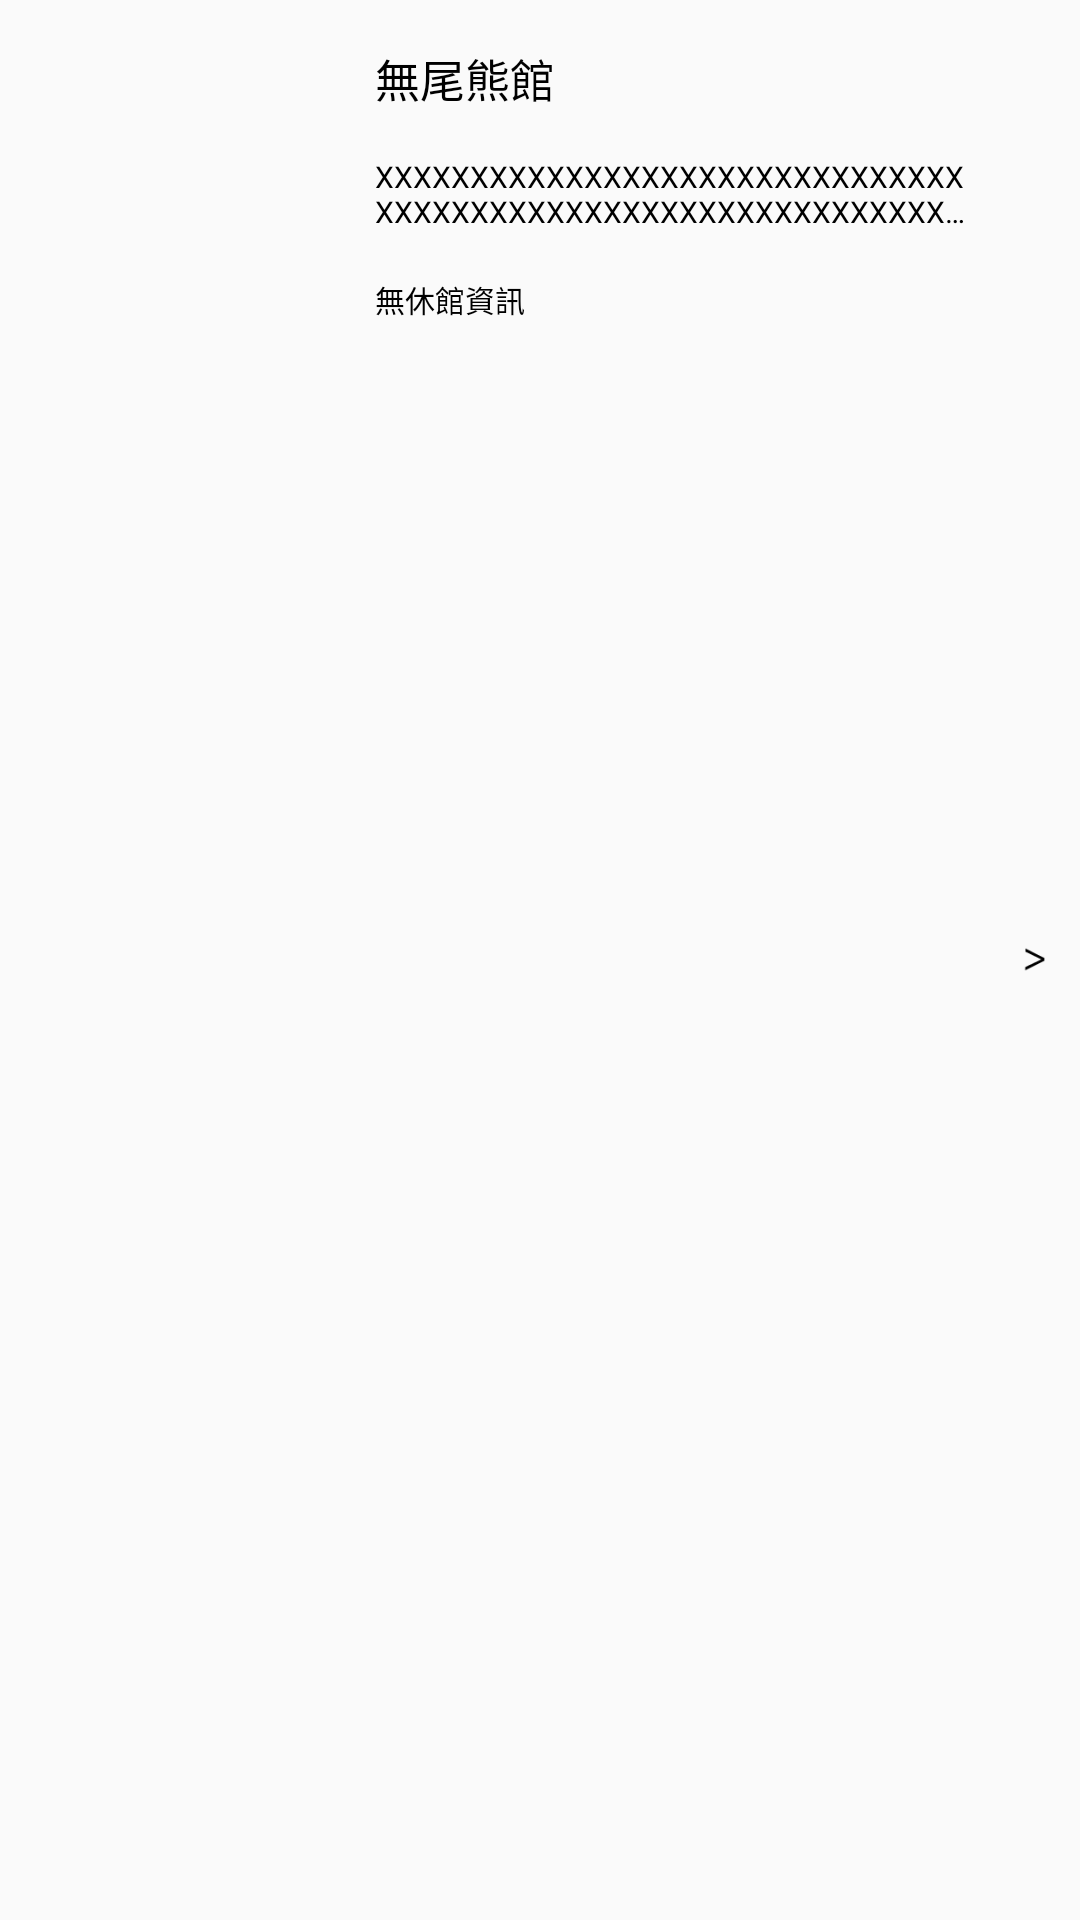

Android layout source for this screen:
<!-- AndroidManifest.xml: application theme Theme.ZooTour -->
<!-- res/layout/list_view_item.xml -->
<?xml version="1.0" encoding="utf-8"?>
<LinearLayout xmlns:android="http://schemas.android.com/apk/res/android"
    xmlns:app="http://schemas.android.com/apk/res-auto"
    xmlns:tools="http://schemas.android.com/tools"
    android:layout_width="match_parent"
    android:layout_height="125dp"
    android:gravity="center|left"
    android:orientation="horizontal"
    tools:context=".MainActivity">

    <ImageView
        android:id="@+id/ivIcon"
        android:layout_width="100dp"
        android:layout_height="100dp"
        android:layout_marginLeft="15dp" />

    <LinearLayout
        android:layout_width="0dp"
        android:layout_height="match_parent"
        android:layout_marginLeft="10dp"
        android:layout_marginTop="15dp"
        android:layout_marginBottom="15dp"
        android:layout_marginRight="10dp"
        android:layout_weight="9"
        android:orientation="vertical">

        <TextView
            android:id="@+id/tvTitle"
            android:layout_width="wrap_content"
            android:layout_height="wrap_content"
            android:text="無尾熊館"
            android:textColor="#000000"
            android:textSize="15dp" />

        <TextView
            android:id="@+id/tvInfo"
            android:layout_width="wrap_content"
            android:layout_height="wrap_content"
            android:layout_marginTop="15dp"
            android:maxLines="2"
            android:text="XXXXXXXXXXXXXXXXXXXXXXXXXXXXXXXXXXXXXXXXXXXXXXXXXXXXXXXXXXXXXXXXXXXXXXXXXXXXXXXXXXXXXXXXXXXXXXXXXXXXXXXXXXXXXXXXXXXXXXXXXXXXXXXXXXXXX"
            android:textColor="#000000"
            android:ellipsize="end"
            android:textSize="10dp" />

        <TextView
            android:id="@+id/ivInfo2"
            android:layout_width="wrap_content"
            android:layout_height="wrap_content"
            android:layout_marginTop="15dp"
            android:text="無休館資訊"
            android:textColor="#000000"
            android:textSize="10dp" />
    </LinearLayout>

    <LinearLayout
        android:layout_width="0dp"
        android:layout_height="wrap_content"
        android:layout_weight="1"
        android:orientation="vertical">

        <ImageView
            android:layout_width="15dp"
            android:layout_height="15dp"
            android:src="@drawable/arrow_right" />
    </LinearLayout>
</LinearLayout>
<!-- resources referenced by this layout -->
<resources>
  <!-- drawable arrow_right: png bitmap (drawable, 237 bytes) -->
  <style name="Theme.ZooTour" parent="Theme.AppCompat.DayNight.NoActionBar">
          
          <item name="colorPrimary">@color/purple_500</item>
          <item name="colorPrimaryVariant">@color/purple_700</item>
          <item name="colorOnPrimary">@color/white</item>
          
          <item name="colorSecondary">@color/teal_200</item>
          <item name="colorSecondaryVariant">@color/teal_700</item>
          <item name="colorOnSecondary">@color/black</item>
          
          <item name="android:statusBarColor" tools:targetApi="l">?attr/colorPrimaryVariant</item>
          
      </style>
  <color name="purple_500">#FF6200EE</color>
  <color name="purple_700">#FF3700B3</color>
  <color name="white">#FFFFFFFF</color>
  <color name="teal_200">#FF03DAC5</color>
  <color name="teal_700">#FF018786</color>
  <color name="black">#FF000000</color>
</resources>
